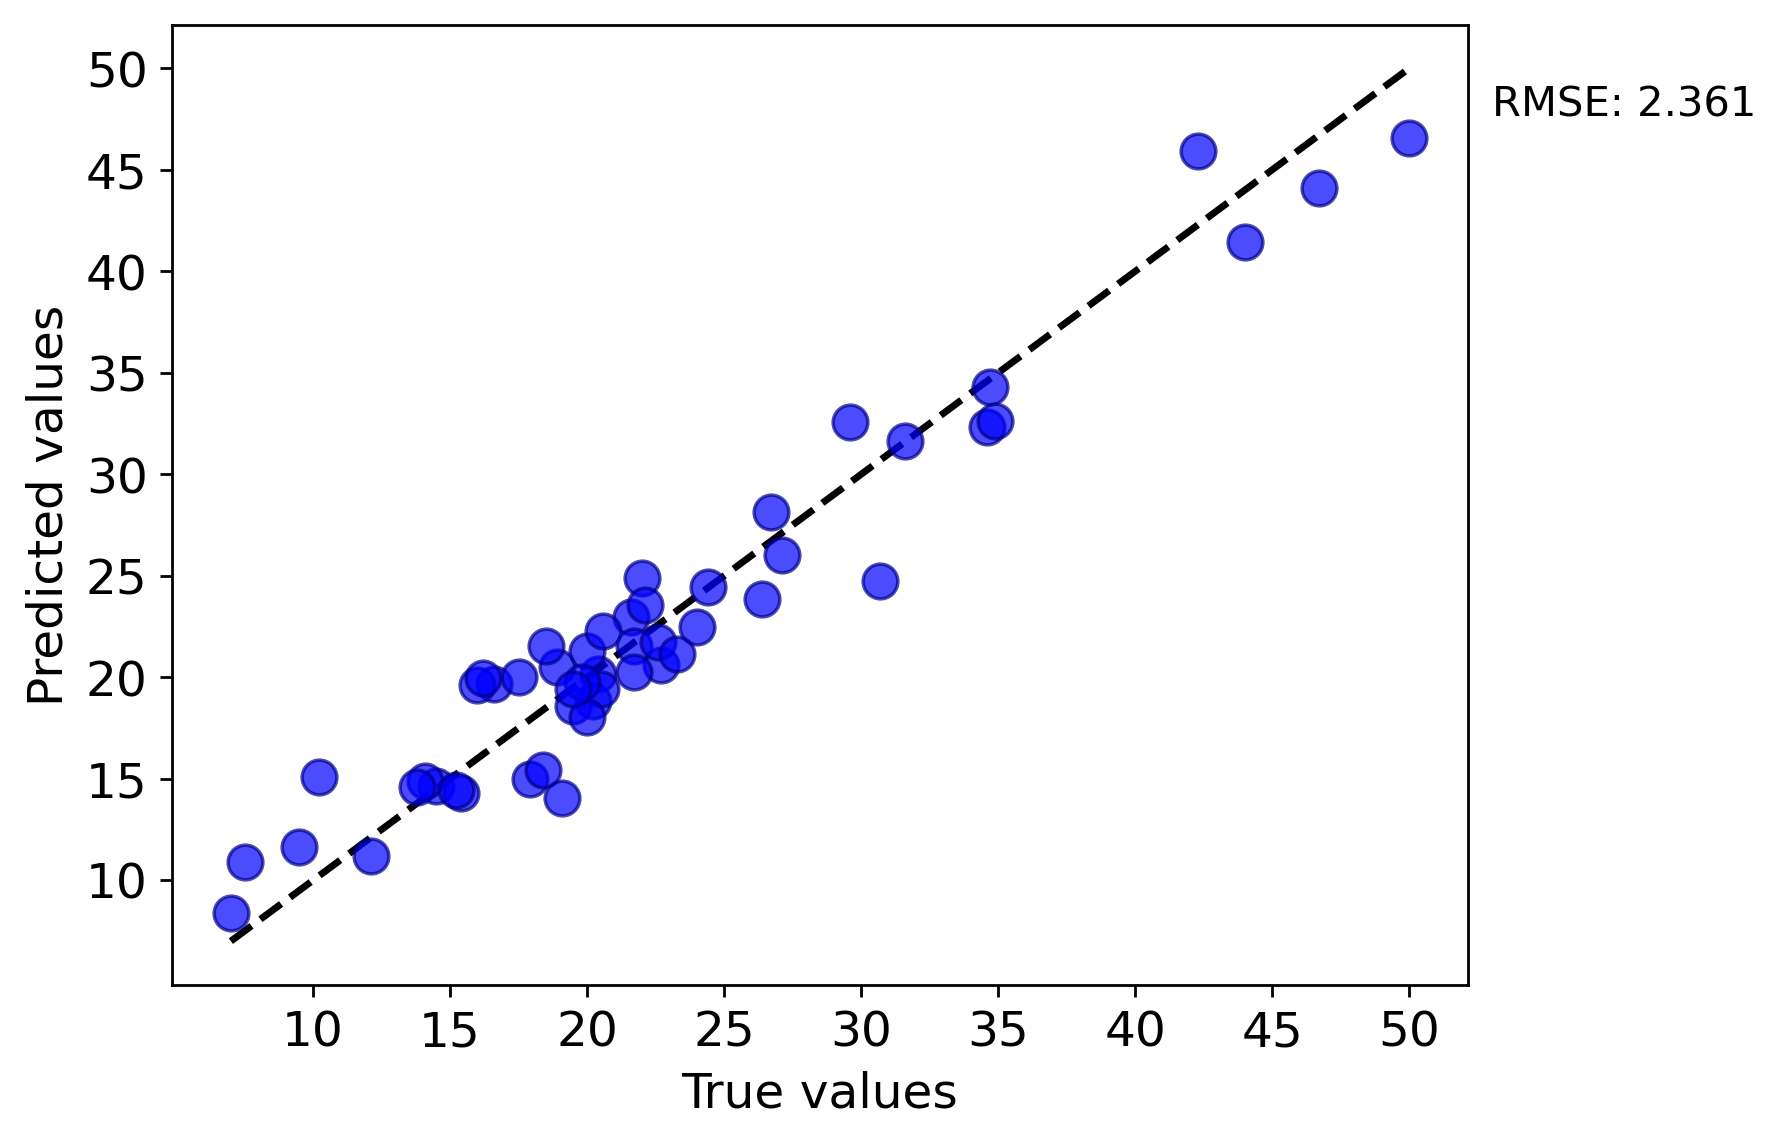

The file beside this chart, header and first rows:
y true, y pred
21.6, 22.97
34.7, 34.32
18.9, 20.53
21.7, 21.56
20.4, 20.18
20.2, 18.84
14.5, 14.66
16.6, 19.69
16.0, 19.63
20.0, 21.29
20.6, 22.27
19.5, 18.6
18.5, 21.54
20.5, 19.41
15.4, 14.31
50.0, 46.59
22.7, 20.62
34.6, 32.33
34.9, 32.63
42.3, 45.93
22.6, 21.74
20.0, 18.07
23.3, 21.16
26.7, 28.13
31.6, 31.63
46.7, 44.09
24.0, 22.49
29.6, 32.57
44.0, 41.46
30.7, 24.74
24.4, 24.46
27.1, 26.01
22.0, 24.89
26.4, 23.88
22.1, 23.57
16.2, 19.96
19.8, 19.75
19.5, 19.41
17.5, 20.01
21.7, 20.27
12.1, 11.21
17.9, 15
7.0, 8.395
7.5, 10.9
10.2, 15.11
9.5, 11.63
18.4, 15.43
14.1, 14.89
19.1, 14.08
13.8, 14.57
15.2, 14.43
